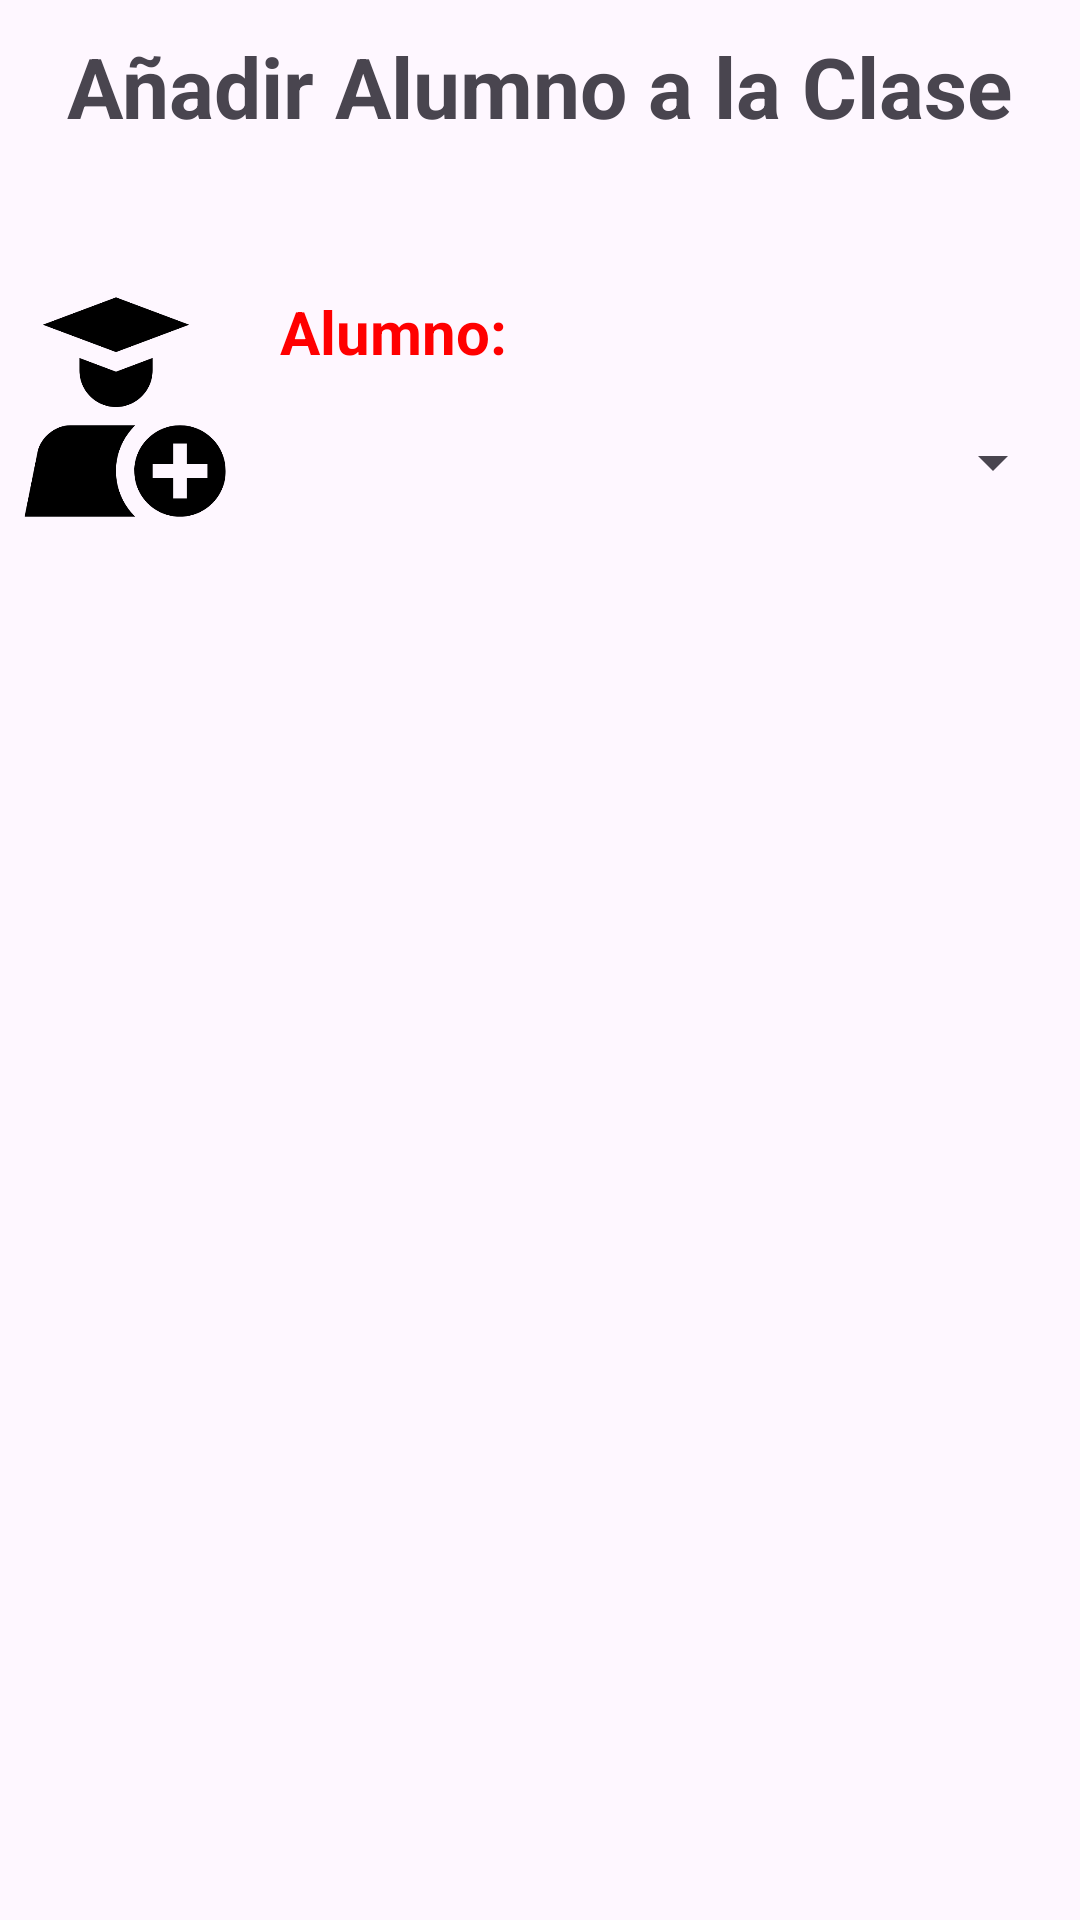

Write the Android layout XML for this screen, with the resource values it uses.
<!-- AndroidManifest.xml: application theme Theme.ProyectoFinal -->
<!-- res/layout/alerta_agregar_alumno_existente.xml -->
<?xml version="1.0" encoding="utf-8"?>
<LinearLayout xmlns:android="http://schemas.android.com/apk/res/android"
    android:layout_width="match_parent"
    android:layout_height="match_parent"
    android:gravity="center_horizontal"
    android:orientation="vertical">

    <TextView
        android:id="@+id/txvTituloAlumno"
        android:layout_width="wrap_content"
        android:layout_height="wrap_content"
        android:layout_marginTop="5dp"
        android:padding="5dp"
        android:text="Añadir Alumno a la Clase"
        android:textSize="28sp"
        android:textStyle="bold" />

    <LinearLayout
        android:layout_width="match_parent"
        android:layout_height="wrap_content"
        android:orientation="horizontal">

        <LinearLayout
            android:layout_width="wrap_content"
            android:layout_height="match_parent"
            android:gravity="center_vertical"
            android:orientation="vertical">

            <ImageView
                android:id="@+id/imgAddAlumno"
                android:layout_width="250px"
                android:layout_height="500px"
                android:padding="5dp"
                android:src="@drawable/agregar_alumno" />
        </LinearLayout>

        <LinearLayout
            android:layout_width="match_parent"
            android:layout_height="match_parent"
            android:gravity="center_vertical"
            android:orientation="vertical"
            android:padding="5dp">

            <LinearLayout
                android:layout_width="match_parent"
                android:layout_height="wrap_content"
                android:orientation="vertical">

                <TextView
                    android:id="@+id/txvLabNombreAlumno"
                    android:layout_width="match_parent"
                    android:layout_height="wrap_content"
                    android:padding="5dp"
                    android:text="Alumno:"
                    android:textColor="#FF0000"
                    android:textSize="20sp"
                    android:textStyle="bold" />

                <Spinner
                    android:id="@+id/spinNumControl"
                    android:layout_width="match_parent"
                    android:layout_height="50dp" />

            </LinearLayout>

            <LinearLayout
                android:layout_width="match_parent"
                android:layout_height="wrap_content"
                android:orientation="vertical"/>
        </LinearLayout>
    </LinearLayout>
</LinearLayout>
<!-- resources referenced by this layout -->
<resources>
  <!-- drawable agregar_alumno: png bitmap (drawable, 12124 bytes) -->
  <style name="Theme.ProyectoFinal" parent="Base.Theme.ProyectoFinal" />
  <style name="Base.Theme.ProyectoFinal" parent="Theme.Material3.DayNight.NoActionBar">
          
          
          <item name="colorPrimary">#58D8FF</item>
          <item name="colorAccent">#48A0FF</item>
      </style>
</resources>
